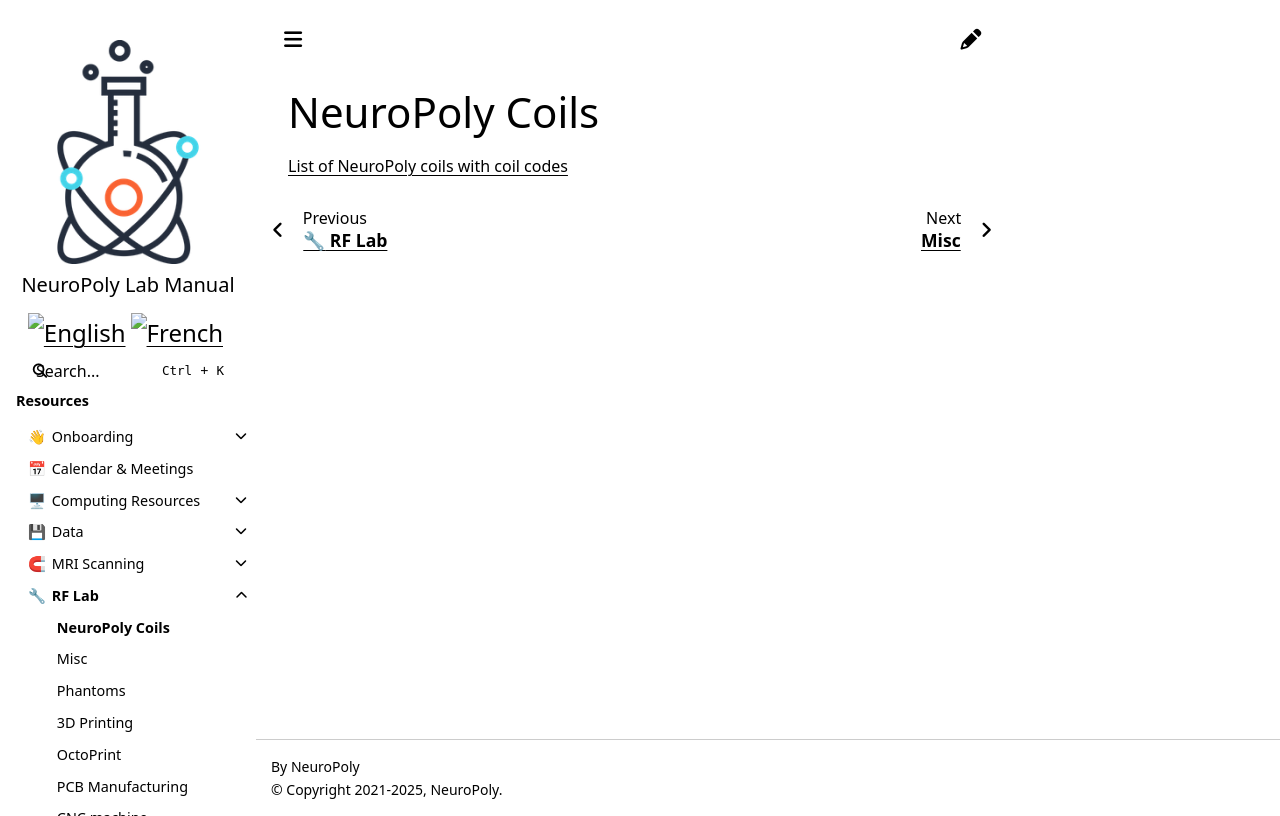

repository: neuropoly/intranet.neuro.polymtl.ca · page: rf-lab/mri-coils-at-neuropoly.html · generator: sphinx

# NeuroPoly Coils

[List of NeuroPoly coils with coil codes](https://docs.google.com/spreadsheets/d/1aUTfYpy-5QbBcSHyWgjSVU133TufISy9icrxnIAidmw/edit?usp=sharing)
